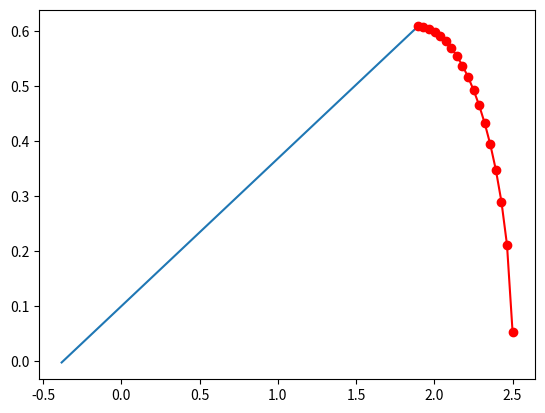

Python code for this plot:
#!/usr/bin/env python3
# -*- coding: utf-8 -*-
"""
Created on Mon Dec 27 13:57:14 2021

@author: vinicius fiocco sciuti
"""


import numpy as np
import matplotlib.pyplot as plt
from dataclasses import dataclass, field

class Tensor:
    
    """ Creates a tensor object with apropriate 3x3 size. It Starts with 3x3 zeros,
    if only one valu is given, it is considered to be sigma11"""
    
    def __init__(self, values = None):
        
        self.tensor = np.zeros(shape=[3,3])
        
        if not isinstance(values, np.ndarray):
        
            values = np.array(values)   
        
        if values.size > 1:
            
            r,c = values.shape
                
            self.tensor[0:r,0:c] = values
        
        else:
            
            self.tensor[0,0] = values
            
        self.I1 = self.Inv_1()
        self.I2 = self.Inv_2()
        self.I3 = self.Inv_3()
        self.p = self.calc_p()
        self.q = self.calc_q()
                
    def Inv_1(self):
        
        self.I1 = np.trace(self.tensor)
        return self.I1        
                
    def Inv_2(self):
        
        self.I2 = (np.trace(self.tensor)**2  - np.trace(self.tensor**2))/2
        return self.I2
    
    def Inv_3(self):
        
        self.I3 = np.linalg.det(self.tensor)
        return self.I3

    def calc_p(self):

        self.p = self.Inv_1()/3          
        return self.p      
    
    def calc_q(self):
        
        self.q = np.sqrt(((3.0/2.0)*( np.trace(self.tensor**2) - 
                                     (1.0/3.0)*np.trace(self.tensor)**2)))        
        return self.q
                
@dataclass
class DP_cap: 
    
    d: float = 10
    beta: float = 15
    R: float = 0.01
    pb: float = 2
    alpha: float = 0.01
    k: float = 1
    hardening: list[float] = field(default_factory=list)
        
    pa = (pb - R*d)/(1 + R*np.tan(np.deg2rad(beta)))
    
    br =  np.deg2rad(beta)   

class Plot_DP_cap:
    
    def __init__(self, material):
        
        # self.p = np.linspace([0, material.pb])
        
        self.dp_surf(material)
        
        self.cap_surf(material)
        
        
    
    def dp_surf(self,material):
        
        p = np.array([-material.d/material.br, material.pa])
        
        DP_s = p*np.tan(material.br)+material.d  
        
        
        plt.plot(p, DP_s)
        # return DP_s
        
    def cap_surf(self,material):
        
        p = np.linspace(material.pa,material.pb,20)
        
        cap_s = (
            (1+material.alpha -material.alpha/np.cos(material.br))/material.R) * np.sqrt(
                ((material.R*(material.d + material.pa*np.tan(material.br)))**2)-(p-material.pa)**2)
                
        cte = ((material.R*(material.d + material.pa*np.tan(material.br)))**2)
        deltap = (p-material.pa)**2
        cte = np.ones(deltap.shape)*cte
        
        # plt.figure()
        # plt.plot(cte,'-r')
        # plt.plot(deltap,'-b')
                                                      
        print(cap_s)
        print(p)
        plt.plot(p, cap_s,'-or')  
        return cap_s
    
    def trans_surf(self,material):
        
        trans_s = (1-(material.alpha/np.cos(material.br))) * (material.d + material.pa*
                                    np.tan(material.br)) + np.sqrt(material.alpha**2 * 
                                    (material.d + material.pa * np.tan(np.deg2rad(material.br)))**2 -
                                    (self.p - material.pa**2))
        return trans_s    
      

if __name__ == '__main__':

    print('ok')    
    
    t = Tensor(np.array([[2,0],[0,0]]))
   
    material = DP_cap(0.1, 50, 1, 2.5715, 1.0e-6, 1, [0, 5])
    
    
    # ptfe = DP_cap()
    
    Plot_DP_cap(material)
    
    